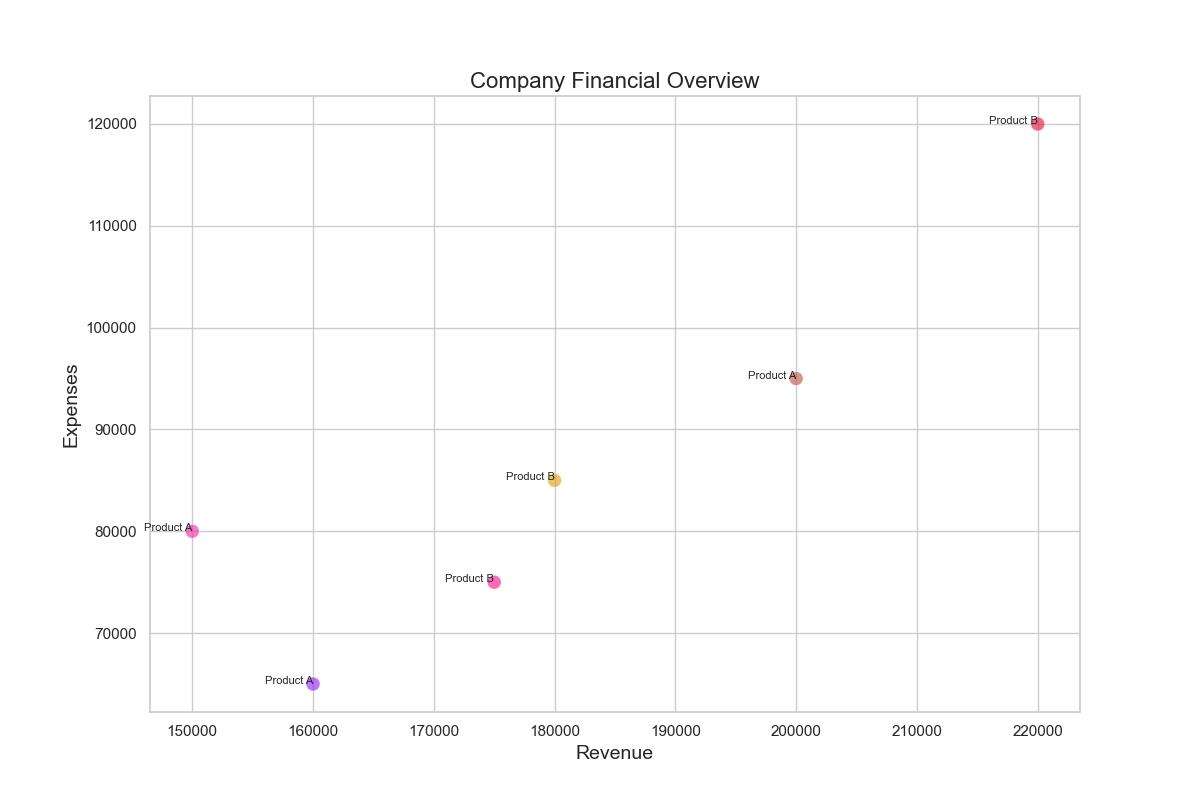

Data behind this chart, as committed beside it:
Date, Division, Geography, Product, Revenue, Expenses, Net Profit
2021-01-01, Sales, North America, Product A, 150000, 80000, 70000
2021-04-01, Sales, North America, Product A, 200000, 95000, 105000
2021-07-01, Sales, Europe, Product B, 175000, 75000, 100000
2021-10-01, Sales, Europe, Product B, 220000, 120000, 100000
2022-01-01, Marketing, North America, Product A, 160000, 65000, 95000
2022-04-01, Marketing, Europe, Product B, 180000, 85000, 95000
